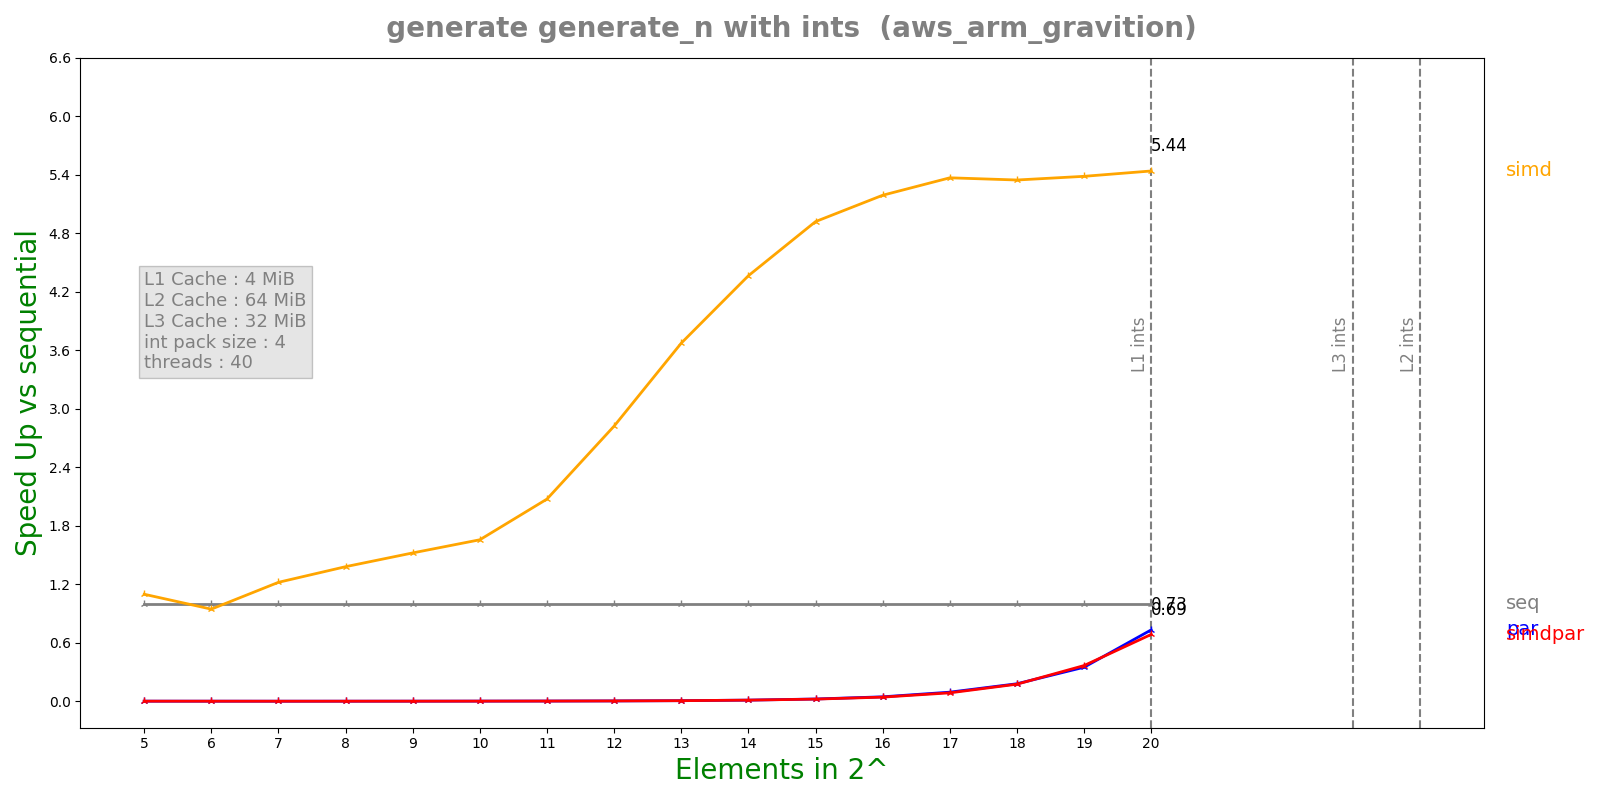

The table this chart was drawn from, first rows:
n, lane, threads, seq, simd, par, simdpar
5, 4, 40, 1.0672e-07, 9.724e-08, 0.0001708, 0.0001613
6, 4, 40, 1.5592e-07, 1.6504e-07, 0.0003541, 0.0003644
7, 4, 40, 2.548e-07, 2.0888e-07, 0.001233, 0.001217
8, 4, 40, 4.0476e-07, 2.9326e-07, 0.001229, 0.001219
9, 4, 40, 7.0432e-07, 4.6294e-07, 0.001223, 0.001211
10, 4, 40, 1.31975e-06, 7.968e-07, 0.001253, 0.001233
11, 4, 40, 2.1695e-06, 1.04608e-06, 0.001203, 0.0012
12, 4, 40, 3.84842e-06, 1.36348e-06, 0.001246, 0.001213
13, 4, 40, 7.16025e-06, 1.94916e-06, 0.001247, 0.001258
14, 4, 40, 1.36847e-05, 3.13528e-06, 0.001216, 0.001217
15, 4, 40, 2.67485e-05, 5.43658e-06, 0.001169, 0.001231
16, 4, 40, 5.2905e-05, 1.01928e-05, 0.001168, 0.001257
17, 4, 40, 0.0001064, 1.98127e-05, 0.001144, 0.001237
18, 4, 40, 0.0002103, 3.93333e-05, 0.001174, 0.001203
19, 4, 40, 0.0004208, 7.81522e-05, 0.001207, 0.00115
20, 4, 40, 0.0008406, 0.0001545, 0.001149, 0.001227
